Labelled photos from "Split_DATASHEET_N_G_DR_Kelompok3", an image-classification folder in antonwijayacakra/Datasheet-fundus-STQ-with-AI-. The possible labels are: glaucoma, normal.

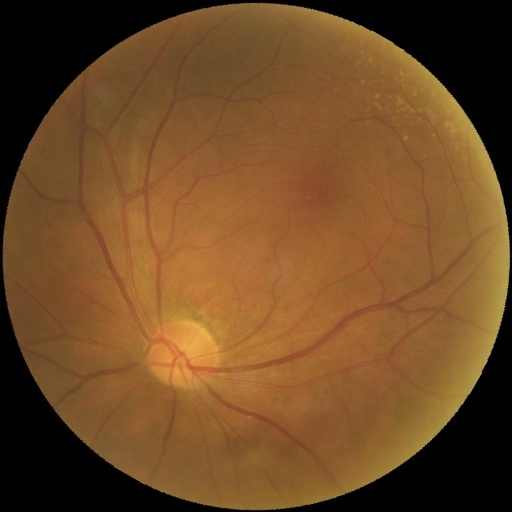
Label: normal

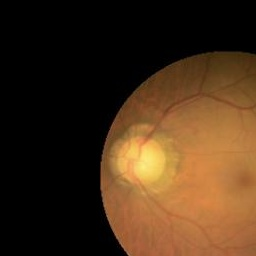
Label: glaucoma

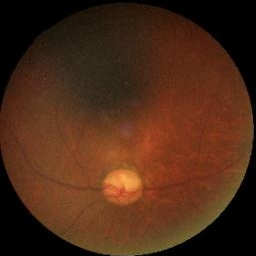
Label: glaucoma

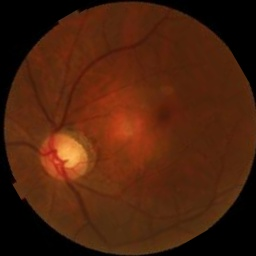
Label: glaucoma

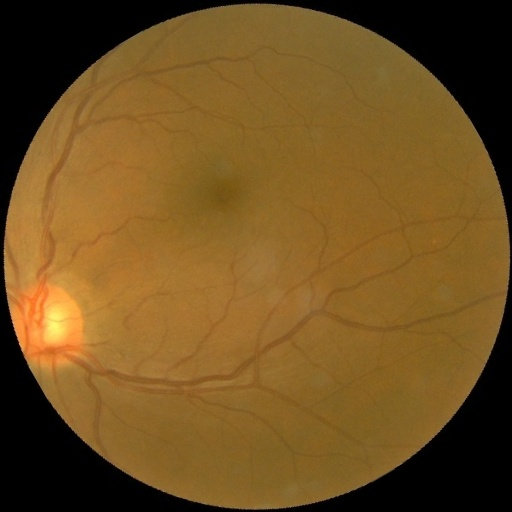
Label: normal

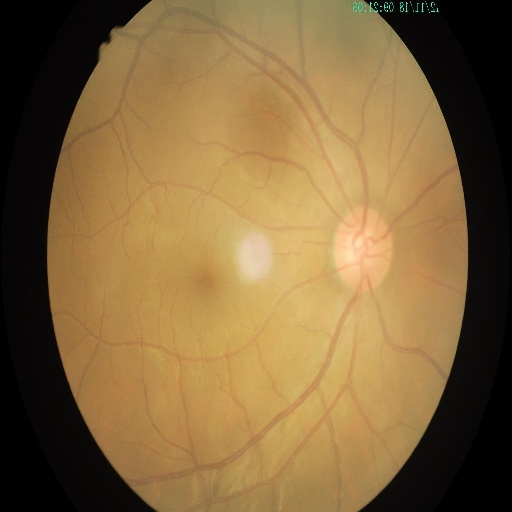
Label: normal
